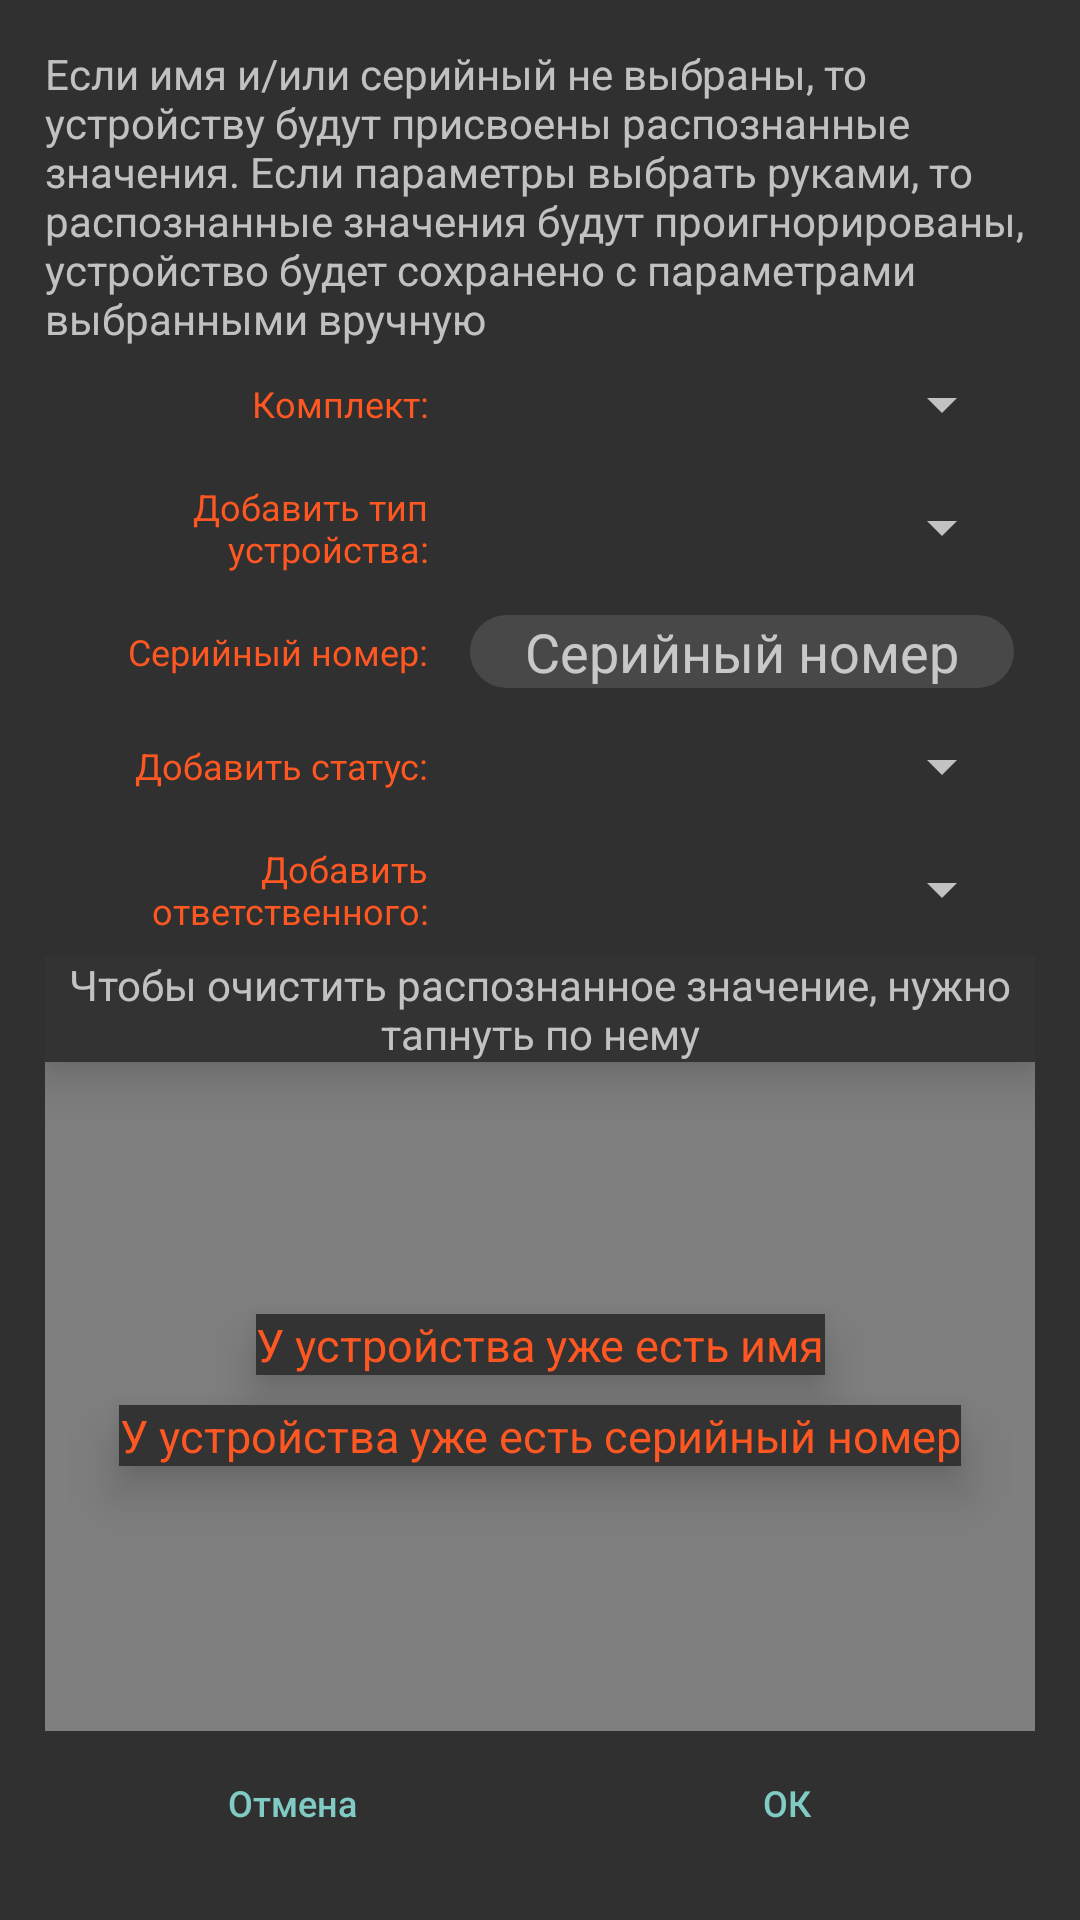

The Android layout XML behind this screen, and the referenced resources:
<!-- AndroidManifest.xml: application theme Theme.AppCompat.NoActionBar -->
<!-- res/layout/dialog_recognize_device.xml -->
<?xml version="1.0" encoding="utf-8"?>
<LinearLayout xmlns:android="http://schemas.android.com/apk/res/android"
    xmlns:app="http://schemas.android.com/apk/res-auto"
    xmlns:tools="http://schemas.android.com/tools"
    android:layout_width="match_parent"
    android:layout_height="match_parent"
    android:layout_margin="5dp"
    android:background="@color/colorBackground"
    android:orientation="vertical"
    android:padding="15dp"
    android:gravity="center_horizontal">

    <TextView android:layout_height="wrap_content"
        android:layout_width="wrap_content"
        android:text="@string/manual_params_description"
        />

    <LinearLayout style="@style/dialogLinearHorizontal">

        <TextView
            android:id="@+id/dialogSetNameLabel"
            style="@style/dialogLinearText"
            android:text="@string/device_set_doted" />

        <Spinner
            android:id="@+id/spinnerDevSetName"
            style="@style/dialogLinearSpinner" />

    </LinearLayout>

    <LinearLayout style="@style/dialogLinearHorizontal">
        <TextView
            android:id="@+id/dialogNewNameLabel"
            style="@style/dialogLinearText"
            android:text="@string/add_type" />

        <Spinner
            android:id="@+id/newName"
            style="@style/dialogLinearSpinner" />
    </LinearLayout>

    <LinearLayout style="@style/dialogLinearHorizontal">
        <TextView
            android:id="@+id/dialogSerialLabel"
            style="@style/dialogLinearText"
            android:text="@string/serial_number_doted"/>

        <EditText
            android:id="@+id/dSerial"
            style="@style/dialogLinearEdit"
            android:background="@drawable/edit_text_field"
            android:hint="@string/serial_number"
            android:importantForAutofill="no"
            android:inputType="text"/>
    </LinearLayout>

    <LinearLayout style="@style/dialogLinearHorizontal">
        <TextView
            android:id="@+id/dialogStateLabel"
            style="@style/dialogLinearText"
            android:text="@string/add_state_doted"/>

        <Spinner
            android:id="@+id/state_spinner"
            style="@style/dialogLinearSpinner"/>
    </LinearLayout>

    <LinearLayout style="@style/dialogLinearHorizontal">
        <TextView
            android:id="@+id/dialogEmployeeLabel"
            style="@style/dialogLinearText"
            android:text="@string/add_employee_doted"/>

        <Spinner
            android:id="@+id/employee_spinner"
            style="@style/dialogLinearSpinner"/>
    </LinearLayout>

    <androidx.constraintlayout.widget.ConstraintLayout
        android:id="@+id/surface_layout"
        android:layout_width="match_parent"
        android:layout_height="0dp"
        android:layout_weight="1">


        <TextView
            android:id="@+id/prompt"
            android:layout_width="wrap_content"
            android:layout_height="wrap_content"
            android:elevation="10dp"
            android:gravity="center_horizontal"
            android:text="@string/tap_description"
            android:background="@color/dark_grey"
            app:layout_constraintStart_toStartOf="parent"
            app:layout_constraintTop_toTopOf="parent"
            app:layout_constraintEnd_toEndOf="parent"/>

        <TextView
            android:id="@+id/recognized_name"
            android:layout_width="wrap_content"
            android:layout_height="wrap_content"
            app:layout_constraintEnd_toEndOf="parent"
            android:textColor="@color/main_orange"
            android:textSize="20sp"
            tools:text="AT6130"
            android:layout_margin="10dp"
            android:elevation="10dp"
            android:background="@color/dark_grey"
            app:layout_constraintStart_toStartOf="parent"
            app:layout_constraintTop_toBottomOf="@+id/prompt"
            app:layout_constraintBottom_toTopOf="@+id/recognized_serial"/>

        <TextView
            android:id="@+id/recognized_serial"
            android:layout_width="wrap_content"
            android:layout_height="wrap_content"
            tools:text="12345"
            android:textColor="@color/main_orange"
            android:textSize="20sp"
            android:layout_margin="10dp"
            android:elevation="10dp"
            android:background="@color/dark_grey"
            app:layout_constraintEnd_toEndOf="parent"
            app:layout_constraintStart_toStartOf="parent"
            app:layout_constraintTop_toBottomOf="@+id/recognized_name" />

        <TextView
            android:id="@+id/name_already_recognized"
            android:layout_width="wrap_content"
            android:layout_height="wrap_content"
            android:gravity="center"
            tools:text="У устройства уже есть имя"
            android:text="@string/name_already_recognized"
            android:textColor="@color/main_orange"
            android:textSize="15sp"
            android:layout_margin="10dp"
            android:elevation="10dp"
            android:background="@color/dark_grey"
            app:layout_constraintEnd_toEndOf="parent"
            app:layout_constraintStart_toStartOf="parent"
            app:layout_constraintTop_toBottomOf="@+id/recognized_serial" />

        <TextView
            android:id="@+id/serial_already_recognized"
            android:layout_width="wrap_content"
            android:layout_height="wrap_content"
            android:gravity="center"
            tools:text="У устройства уже есть серийный номер"
            android:text="@string/serial_already_recognized"
            android:textColor="@color/main_orange"
            android:textSize="15sp"
            android:layout_margin="10dp"
            android:elevation="10dp"
            android:background="@color/dark_grey"
            app:layout_constraintEnd_toEndOf="parent"
            app:layout_constraintStart_toStartOf="parent"
            app:layout_constraintTop_toBottomOf="@+id/name_already_recognized" />

        <SurfaceView
            android:id="@+id/surface_for_recognize"
            android:layout_width="match_parent"
            android:layout_height="match_parent"
            app:layout_constraintBottom_toBottomOf="parent"
            app:layout_constraintEnd_toEndOf="parent"
            app:layout_constraintHorizontal_bias="0.0"
            app:layout_constraintStart_toStartOf="parent"
            app:layout_constraintTop_toTopOf="parent"
            app:layout_constraintVertical_bias="0.0" />

    </androidx.constraintlayout.widget.ConstraintLayout>



    <LinearLayout style="@style/dialogLinearHorizontal">
        <Button
            android:id="@+id/cancel_button"
            style="?android:attr/buttonBarButtonStyle"
            android:layout_width="match_parent"
            android:layout_weight="1"
            android:layout_height="wrap_content"
            android:text="@string/cancel"
            android:textAllCaps="false"
            android:textSize="12sp"/>

        <Button
            android:id="@+id/ok_button"
            style="?android:attr/buttonBarButtonStyle"
            android:layout_width="match_parent"
            android:layout_height="wrap_content"
            android:layout_weight="1"
            android:text="@string/ok"
            android:textAllCaps="false"
            android:textSize="12sp"/>
    </LinearLayout>



</LinearLayout>
<!-- resources referenced by this layout -->
<resources>
  <color name="colorBackground">#303030</color>
  <color name="dark_grey">#333333</color>
  <color name="main_orange">#FF5722</color>
  <!-- drawable edit_text_field (drawable) -->
  <?xml version="1.0" encoding="utf-8"?>
  <shape xmlns:android="http://schemas.android.com/apk/res/android"
      android:layout_width="wrap_content"
      android:layout_height="wrap_content"
      android:shape="rectangle">
  
      <solid android:color="#484848"/>
      <corners android:radius="20dp" />
  
  
  
  
  
  
  
  </shape>
  <string name="add_employee_doted">Добавить ответственного:</string>
  <string name="add_state_doted">Добавить статус:</string>
  <string name="add_type">Добавить тип устройства:</string>
  <string name="cancel">Отмена</string>
  <string name="device_set_doted">Комплект:</string>
  <string name="manual_params_description">Если имя и/или серийный не выбраны, то устройству будут присвоены распознанные значения. Если параметры выбрать руками, то распознанные значения будут проигнорированы, устройство будет сохранено с параметрами выбранными вручную</string>
  <string name="name_already_recognized">У устройства уже есть имя</string>
  <string name="ok">ОК</string>
  <string name="serial_already_recognized">У устройства уже есть серийный номер</string>
  <string name="serial_number">Серийный номер</string>
  <string name="serial_number_doted">Серийный номер:</string>
  <string name="tap_description">Чтобы очистить распознанное значение, нужно тапнуть по нему</string>
  <style name="dialogLinearEdit">
          <item name="android:layout_width">0dp</item>
          <item name="android:layout_height">wrap_content</item>
          <item name="android:layout_weight">3</item>
          <item name="android:textSize">18sp</item>
          <item name="android:layout_margin">7dp</item>
          <item name="android:gravity">center</item>
          <item name="elevation">6dp</item>
      </style>
  <style name="dialogLinearHorizontal">
          <item name="android:layout_width">match_parent</item>
          <item name="android:layout_height">wrap_content</item>
          <item name="android:orientation">horizontal</item>
          <item name="android:gravity">center</item>
      </style>
  <style name="dialogLinearSpinner">
          <item name="android:layout_width">0dp</item>
          <item name="android:layout_height">wrap_content</item>
          <item name="android:layout_weight">3</item>
          <item name="android:layout_margin">7dp</item>
          <item name="android:textAlignment">viewStart</item>
          <item name="android:scrollbarSize">22dp</item>
          <item name="android:spinnerMode">dialog</item>
      </style>
  <style name="dialogLinearText">
          <item name="android:layout_width">0dp</item>
          <item name="android:layout_height">wrap_content</item>
          <item name="android:layout_weight">2</item>
          <item name="android:textSize">12sp</item>
          <item name="android:layout_margin">7dp</item>
          <item name="android:gravity">end</item>
          <item name="android:textColor">@color/main_orange</item>
      </style>
</resources>
